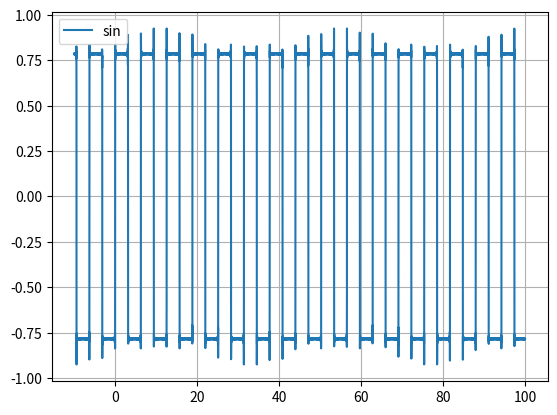

This chart was generated by the following Python code:

import numpy as np
import matplotlib.pyplot as plt

x = np.linspace(-10,100,10000) #创建X轴

y_sin = np.sin(2 * x)

def sin_x(x):
    sum_ = 0
    for i in range(1,401):
        if i % 2 != 0:
            sum_ += 1.0/i * np.sin(i * x)
    return sum_

def cos_x(x):
    sum_ = 0
    for i in range(1,1):
        sum_ += 1.0/i * np.cos(i * x)
    return sum_

y_cos = np.cos(x)

a = 1
b = -1

y_sum =  y_sin + a * y_cos



# f = plt.ginput()
plt.plot(x, sin_x(x), label='sin')
#plt.plot(x, cos_x(x), label='cos')
# plt.plot(x, y_sum, 'r-.', label='sin(x) + cos(x)',linewidth=3)
plt.grid()
plt.legend()
plt.show()
